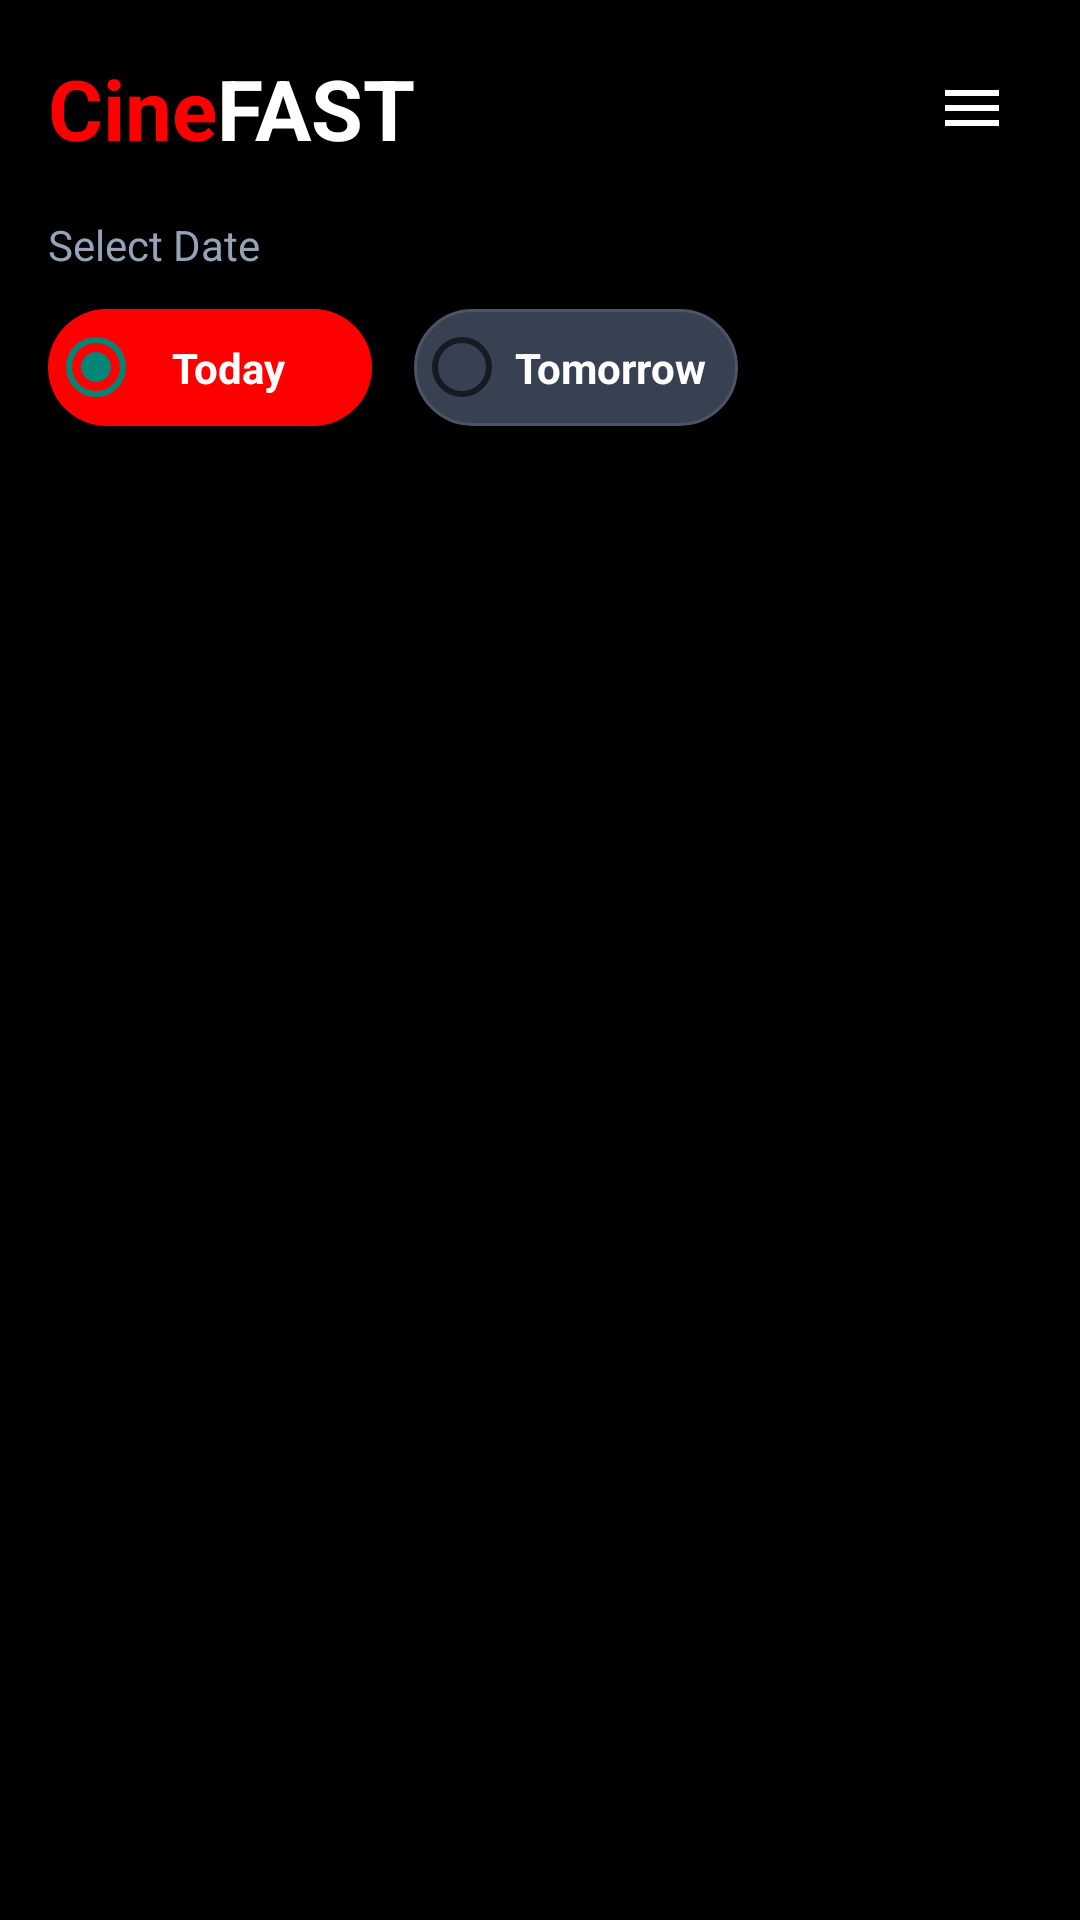

Android layout source for this screen:
<!-- AndroidManifest.xml: application theme Base.Theme.A1_SMD -->
<!-- res/layout/fragment_home.xml -->
<?xml version="1.0" encoding="utf-8"?>
<LinearLayout xmlns:android="http://schemas.android.com/apk/res/android"
    xmlns:app="http://schemas.android.com/apk/res-auto"
    android:layout_width="match_parent"
    android:layout_height="match_parent"
    android:orientation="vertical"
    android:background="@color/black"
    android:padding="16dp">

    
    <RelativeLayout
        android:layout_width="match_parent"
        android:layout_height="wrap_content"
        android:layout_marginBottom="16dp">

        <LinearLayout
            android:layout_width="wrap_content"
            android:layout_height="wrap_content"
            android:orientation="horizontal"
            android:layout_alignParentStart="true"
            android:layout_centerVertical="true">

            <TextView
                android:layout_width="wrap_content"
                android:layout_height="wrap_content"
                android:text="@string/cine_text_splash"
                android:textColor="@color/red"
                android:textSize="28sp"
                android:textStyle="bold"/>

            <TextView
                android:layout_width="wrap_content"
                android:layout_height="wrap_content"
                android:text="@string/fast_text_splash"
                android:textColor="#FFFFFF"
                android:textSize="28sp"
                android:textStyle="bold"/>
        </LinearLayout>

        <ImageButton
            android:id="@+id/btnMenu"
            android:layout_width="40dp"
            android:layout_height="40dp"
            android:layout_alignParentEnd="true"
            android:layout_centerVertical="true"
            android:background="@drawable/btn_dark_gray_circle"
            android:src="@drawable/ic_menu_hamburger"
            android:scaleType="centerInside"
            android:contentDescription="Menu" />
    </RelativeLayout>

    <TextView
        android:layout_width="wrap_content"
        android:layout_height="wrap_content"
        android:text="@string/select_date_text"
        android:textColor="#94A3B8"
        android:textSize="14sp"
        android:layout_marginBottom="12dp"/>

    <RadioGroup
        android:id="@+id/dateRadioGroup"
        android:layout_width="230dp"
        android:layout_height="wrap_content"
        android:orientation="horizontal"
        android:layout_marginBottom="16dp">

        <RadioButton
            android:id="@+id/radioToday"
            android:layout_width="0dp"
            android:layout_height="wrap_content"
            android:layout_weight="1"
            android:text="@string/today_text"
            android:textColor="#FFFFFF"
            android:checked="true"
            android:background="@drawable/radio_buttons"
            android:paddingEnd="20dp"
            android:paddingTop="10dp"
            android:paddingBottom="10dp"
            android:layout_marginEnd="14dp"
            android:gravity="center"
            android:textSize="14sp"
            android:textStyle="bold"/>

        <RadioButton
            android:id="@+id/radioTomorrow"
            android:layout_width="0dp"
            android:layout_height="wrap_content"
            android:layout_weight="1"
            android:text="@string/tomorrow_text"
            android:textColor="#FFFFFF"
            android:background="@drawable/radio_buttons"
            android:paddingEnd="9dp"
            android:paddingTop="10dp"
            android:paddingBottom="10dp"
            android:gravity="center"
            android:textSize="14sp"
            android:textStyle="bold"/>
    </RadioGroup>

    
    <com.google.android.material.tabs.TabLayout
        android:id="@+id/tabLayout"
        android:layout_width="match_parent"
        android:layout_height="wrap_content"
        android:background="@android:color/transparent"
        app:tabTextColor="#94A3B8"
        app:tabSelectedTextColor="#FFFFFF"
        app:tabIndicatorColor="@color/red"
        app:tabTextAppearance="@style/TextAppearance.AppCompat.Medium"
        android:layout_marginBottom="16dp"/>

    
    <androidx.viewpager2.widget.ViewPager2
        android:id="@+id/viewPager"
        android:layout_width="match_parent"
        android:layout_height="0dp"
        android:layout_weight="1" />

</LinearLayout>
<!-- resources referenced by this layout -->
<resources>
  <color name="black">#000000</color>
  <color name="red">#FF0000</color>
  <!-- drawable ic_menu_hamburger (drawable) -->
  <?xml version="1.0" encoding="utf-8"?>
  <vector xmlns:android="http://schemas.android.com/apk/res/android"
      android:width="24dp"
      android:height="24dp"
      android:viewportWidth="24"
      android:viewportHeight="24">
      <path
          android:fillColor="#FFFFFF"
          android:pathData="M3,6H21V8H3V6M3,11H21V13H3V11M3,16H21V18H3V16Z"/>
  </vector>
  <!-- drawable radio_buttons (drawable) -->
  <?xml version="1.0" encoding="utf-8"?>
  <selector xmlns:android="http://schemas.android.com/apk/res/android">
      <item android:state_checked="true">
          <shape android:shape="rectangle">
              <solid android:color="@color/red"/>
              <corners android:radius="25dp"/>
          </shape>
      </item>
  
      <item>
          <shape android:shape="rectangle">
              <solid android:color="#374151"/>
              <corners android:radius="25dp"/>
              <stroke android:width="1dp" android:color="#4B5563"/>
          </shape>
      </item>
  </selector>
  <string name="cine_text_splash">Cine</string>
  <string name="fast_text_splash">FAST</string>
  <string name="select_date_text">Select Date</string>
  <string name="today_text">Today</string>
  <string name="tomorrow_text">Tomorrow</string>
  <style name="Base.Theme.A1_SMD" parent="Theme.AppCompat.Light.NoActionBar">
          
          
      </style>
</resources>
